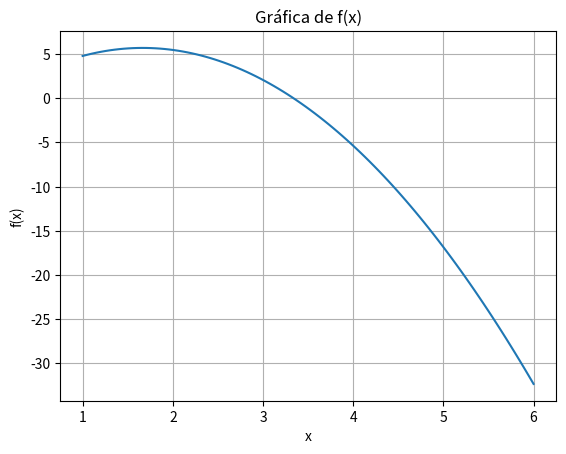

The matplotlib source for this figure:
import numpy as np
import matplotlib.pyplot as plt

def f(x):
    return x**(3/4) - 2*x**2 + 6*x - 1/5

x = np.linspace(1, 6, 100)
y = f(x)

plt.plot(x, y)
plt.xlabel('x')
plt.ylabel('f(x)')
plt.title('Gráfica de f(x)')
plt.grid(True)
plt.show()